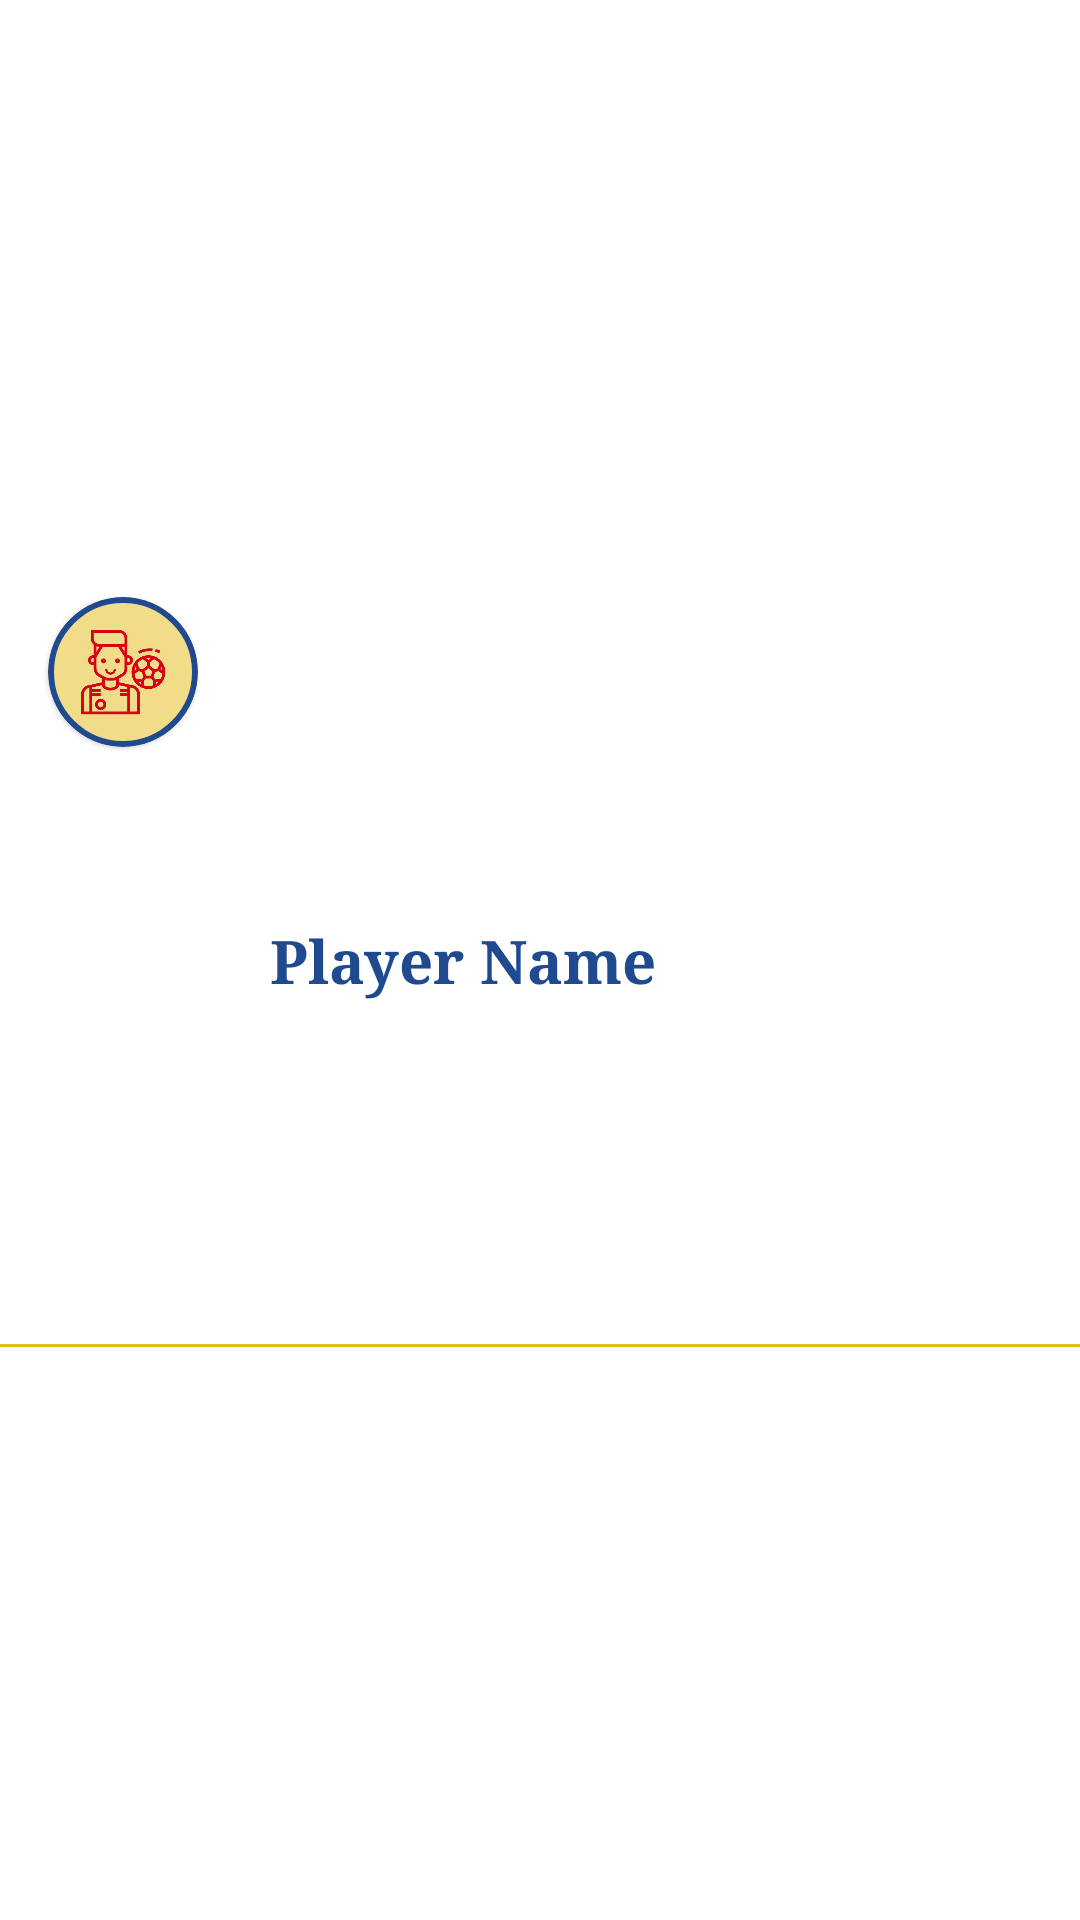

Layout XML and referenced resources for this Android screen:
<!-- AndroidManifest.xml: application theme AppTheme -->
<!-- res/layout/lgm_team_player_view.xml -->
<?xml version="1.0" encoding="utf-8"?>
<androidx.constraintlayout.widget.ConstraintLayout xmlns:android="http://schemas.android.com/apk/res/android"
    xmlns:app="http://schemas.android.com/apk/res-auto"
    android:layout_width="match_parent"
    android:layout_height="wrap_content">

    <com.google.android.material.card.MaterialCardView
        android:id="@+id/lgm_player_icon_cv"
        android:layout_width="50dp"
        android:layout_height="50dp"
        android:layout_marginStart="16dp"
        android:layout_marginTop="8dp"
        android:layout_marginBottom="8dp"
        app:cardCornerRadius="25dp"
        app:layout_constraintBottom_toTopOf="@id/lgm_player_divider"
        app:layout_constraintStart_toStartOf="parent"
        app:layout_constraintTop_toTopOf="parent"
        app:strokeColor="@color/colorPrimary"
        app:strokeWidth="2dp">

        <ImageView
            android:id="@+id/lgm_player_img_view"
            android:layout_width="match_parent"
            android:layout_height="match_parent"
            android:layout_gravity="center"
            android:scaleType="centerCrop"
            android:src="@drawable/add_player_icon" />
    </com.google.android.material.card.MaterialCardView>

    <TextView
        android:id="@+id/lgm_player_name"
        android:layout_width="0dp"
        android:layout_height="wrap_content"
        android:layout_marginStart="16dp"
        android:layout_marginEnd="8dp"
        android:padding="8dp"
        android:text="Player Name"
        android:textColor="@color/colorPrimary"
        android:textSize="20sp"
        android:textStyle="bold"
        app:layout_constraintBottom_toBottomOf="parent"
        app:layout_constraintEnd_toEndOf="parent"
        app:layout_constraintStart_toEndOf="@id/lgm_player_icon_cv"
        app:layout_constraintTop_toTopOf="parent" />

    <View
        android:id="@+id/lgm_player_divider"
        android:layout_width="match_parent"
        android:layout_height="1dp"
        android:background="@color/colorAccent"
        app:layout_constraintEnd_toEndOf="parent"
        app:layout_constraintStart_toStartOf="parent"
        app:layout_constraintTop_toBottomOf="@id/lgm_player_icon_cv"
        app:layout_constraintBottom_toBottomOf="parent"/>


</androidx.constraintlayout.widget.ConstraintLayout>
<!-- resources referenced by this layout -->
<resources>
  <color name="colorAccent">#e4bc14</color>
  <color name="colorPrimary">#204A90</color>
  <!-- drawable add_player_icon: png bitmap (drawable, 28960 bytes) -->
  <style name="AppTheme" parent="Theme.MaterialComponents.Light.NoActionBar">
          
          <item name="colorPrimary">@color/colorPrimary</item>
          <item name="colorPrimaryDark">@color/colorPrimaryDark</item>
          <item name="colorAccent">@color/colorAccent</item>
          <item name="windowActionBar">false</item>
          <item name="windowNoTitle">true</item>
          <item name="android:textAllCaps">false</item>
          <item name="android:fontFamily">serif</item>
      </style>
  <color name="colorPrimaryDark">#002362</color>
</resources>
